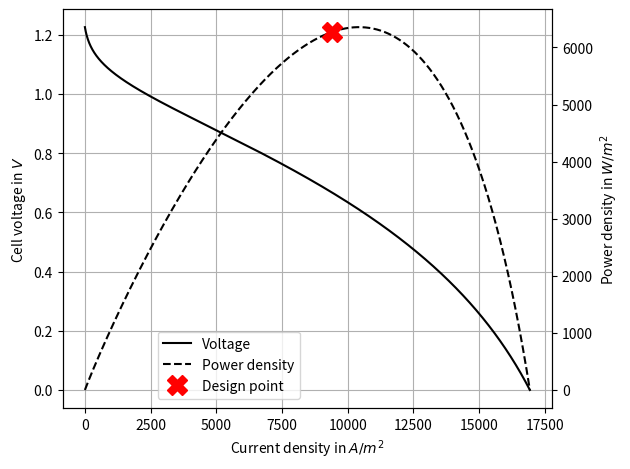

The matplotlib source for this figure: (Note: this script raises an exception after producing the figure.)
import numpy as np
from math import log, sqrt, exp, pi, isclose


def stack_model(n_stacks_series, volt_req, volt_cell, power_req, power_dens_cell):
    """
    Calculate mass of stack(s) in the FC unit.

    :param n_stacks_series: Number of stacks in series in FC unit
    :param volt_req: Voltage to be delivered by FC unit in V
    :param volt_cell: Nominal cell voltage in V
    :param power_req: Electrical power to be delivered by stacks (bigger than propulsive output power of FC unit)
    :param power_dens_cell: Nominal cell power density in W/m^2
    :return: mass of stack(s) in kg
    """
    # # constants
    # bipolar plate
    t_bp = 2e-4  # m
    rho_bp = 8e3  # kg/m3 - SS304L

    # endplate
    t_ep = 2.5e-2  # m
    rho_ep = 8e3  # kg/m3 - same as bp

    # bolts
    n_bolt = 10  # see Dey 2019
    rho_bolt = 8e3

    # MEA
    rho_mea = 0.2  # kg/m2 - Kadyk 2018

    # # calculations - per stack
    n_cells = volt_req / volt_cell / n_stacks_series  # number of cells per stack
    area_cell = power_req / n_stacks_series / n_cells / power_dens_cell  # area of single cell

    m_bp = n_cells*t_bp*rho_bp*area_cell  # mass of bipolar plates of one stack
    m_ep = 2*t_ep*rho_ep*area_cell  # mass of endplates of one stack
    m_mea = rho_mea*area_cell*n_cells  # mass of MEA of one stack

    d_bolt = sqrt(area_cell/600)  # diameter of bolts - see Dey 2019
    l_bolt = 2*t_ep + n_cells*t_bp  # length of bolts
    m_bolts = n_bolt*pi*(d_bolt/2)**2*l_bolt*rho_bolt  # mass of bolts of one stack

    m_tot = m_bp+m_ep+m_bolts+m_mea  # mass of a single stack
    # print("BP: {}, EP: {}, Bolts: {}, MEA: {}".format(m_bp, m_ep, m_bolts, m_mea    ))

    return m_tot*n_stacks_series


def mass_flow_stack(power_stack, volt_cell):
    """
    Compute mass flow of air required by fuel cell stack with given power output and cell voltage.

    :param power_stack: Electrical output power of stack in W
    :param volt_cell: Cell voltage in V
    :return: mass flow in kg/s
    """
    stoich = 2  # assumed stoichiometry
    return 3.58e-7 * stoich * power_stack / volt_cell


def cell_model(pres_air, pres_h, cell_temp, oversizing=0.1):
    """
    Find nominal operating point of cell, i.e. the pair of current density and voltage at which the cell is supposed to 
    operate at cruise.
    
    :param pres_air: Inlet air pressure in Pa
    :param pres_h: Inlet hydrogen pressure in Pa
    :param cell_temp: Operational temperature of cell in K
    :param oversizing: oversizing factor (e.g. 0.1 means that the maximum power of the cell lies 10 percent above
    the chosen operating point) - default 0.1
    :returns:
        - volt_cell: cell voltage at chosen point in V
        - power_dens_cell: power density at chosen point in W/m^2
        - eta_cell: cell efficiency
    """
    js = np.arange(0, 20000)  # array of possible current densities in A/m2
    ps = [cell_voltage(j, pres_air, pres_h, cell_temp) * j for j in js]  # power density for each j in W/m2
    j_op = (1 - oversizing) * js[np.nanargmax(ps)]  # current density of nominal operating point
    volt_cell = cell_voltage(j_op, pres_air, pres_h, cell_temp)  # cell voltage resulting from chosen point
    power_dens_cell = volt_cell*j_op  # power density at chosen point
    eta_cell = volt_cell / 1.482  # cell efficiency - HHV
    # eta_cell = volt_cell / 1.229  # cell efficiency - LHV
    return volt_cell, power_dens_cell, eta_cell


def cell_voltage(j, pres_air, pres_h, cell_temp):
    """
    Compute cell voltage from the current density (i.e. a certain operating point) and the pressure of the reactants.

    :param j: Current density in A/m^2
    :param pres_air: Inlet air pressure in Pa
    :param pres_h: Inlet hydrogen pressure in Pa
    :param cell_temp: Operational temperature of cell in K
    :returns:
        - Cell voltage in V
    """
    # constants - mostly based on textbook by O'Hayre - see report
    pot_rev0 = 1.229  # V - reversible potential at standard state for H2-O2 reaction - O'Hayre
    pres0 = 1  # atm - reference pressure
    temp0 = 289.15  # K - reference temperature
    farad = 96485.3329  # C/mol - Faraday constant
    r_gas = 8.314  # J/K/mol - gas constant
    r_air = 287.058  # J/kg/K - specific gas constant for air
    trans = 0.3  # transfer coefficient at cathode
    j_leak = 100  # A/m^2 - leakage current density
    res = 1e-6  # ohm/m^2 - area specific resistance
    mass_trans_c = 0.5  # V - mass transport loss constant
    j_lim = 2e4  # A/m^2 - limiting current density

    pot_rev = pot_rev0 - 44.34 / (2 * farad) * (cell_temp - temp0) + r_gas * cell_temp / (2 * farad) * log(
        pres_h * sqrt(pres_air*0.21))  # reversible potential, as function of operating temp and air pressure - O'Hayre

    # cathode exchange current density as function of temperature and pressure (Barbir 2012) - not used
    # compare with Dicks page 118
    # j_0 = 1 * (pres_air*0.21/101325)**1 * exp(-66e3/(r_gas*cell_temp)*(1-cell_temp/298.15))

    # constant exchange current density
    j_0 = 1  # O'Hayre

    # Determine voltage
    if j_lim - j - j_leak > 0:  # otherwise undefined
        volt = pot_rev - r_gas * cell_temp / (2 * trans * farad) * log((j + j_leak) / j_0) - res * j - \
               mass_trans_c * log(j_lim / (j_lim - j - j_leak))  # operational cell voltage, including all losses
    else:
        volt = np.nan
    if volt < 0:  # don't include negative voltages
        volt = np.nan

    if not isclose(pres_air, 101325):
        # correction in case cathode inlet pressure is not sea level - derived from Sondergaard and Pratt et al.
        pf = pres_air/101325
        volt = volt*(-0.022830*pf**4 + 0.230982*pf**3 - 0.829603*pf**2 + 1.291515*pf + 0.329935)

    return volt


def plot_polarization_curve():
    """
    Plot polarization curve with design point.
    """
    import matplotlib.pyplot as plt
    pres = 1e5
    temp = 273.15+80

    js = np.arange(0, 20000)
    vs = [cell_voltage(ji, pres, pres, temp) for ji in js]
    volt_cell, power_dens_cell, _ = cell_model(pres, pres, temp)
    ps = js*vs

    fig, ax1 = plt.subplots()
    ax2 = ax1.twinx()
    ax1.plot(js, vs, "k-", label="Voltage")
    ax2.plot(js, ps, "k--", label="Power density")
    ax2.plot(power_dens_cell/volt_cell, power_dens_cell, "rX", label="Design point", markersize=15)
    ax1.grid()
    ax1.set_xlabel("Current density in $A/m^2$")
    ax1.set_ylabel("Cell voltage in $V$")
    ax2.set_ylabel("Power density in $W/m^2$")
    fig.legend(loc=(0.25, 0.15))
    plt.tight_layout()
    plt.savefig("validation/figures/pol_curve.pdf")
    plt.show()


if __name__ == "__main__":
    plot_polarization_curve()
